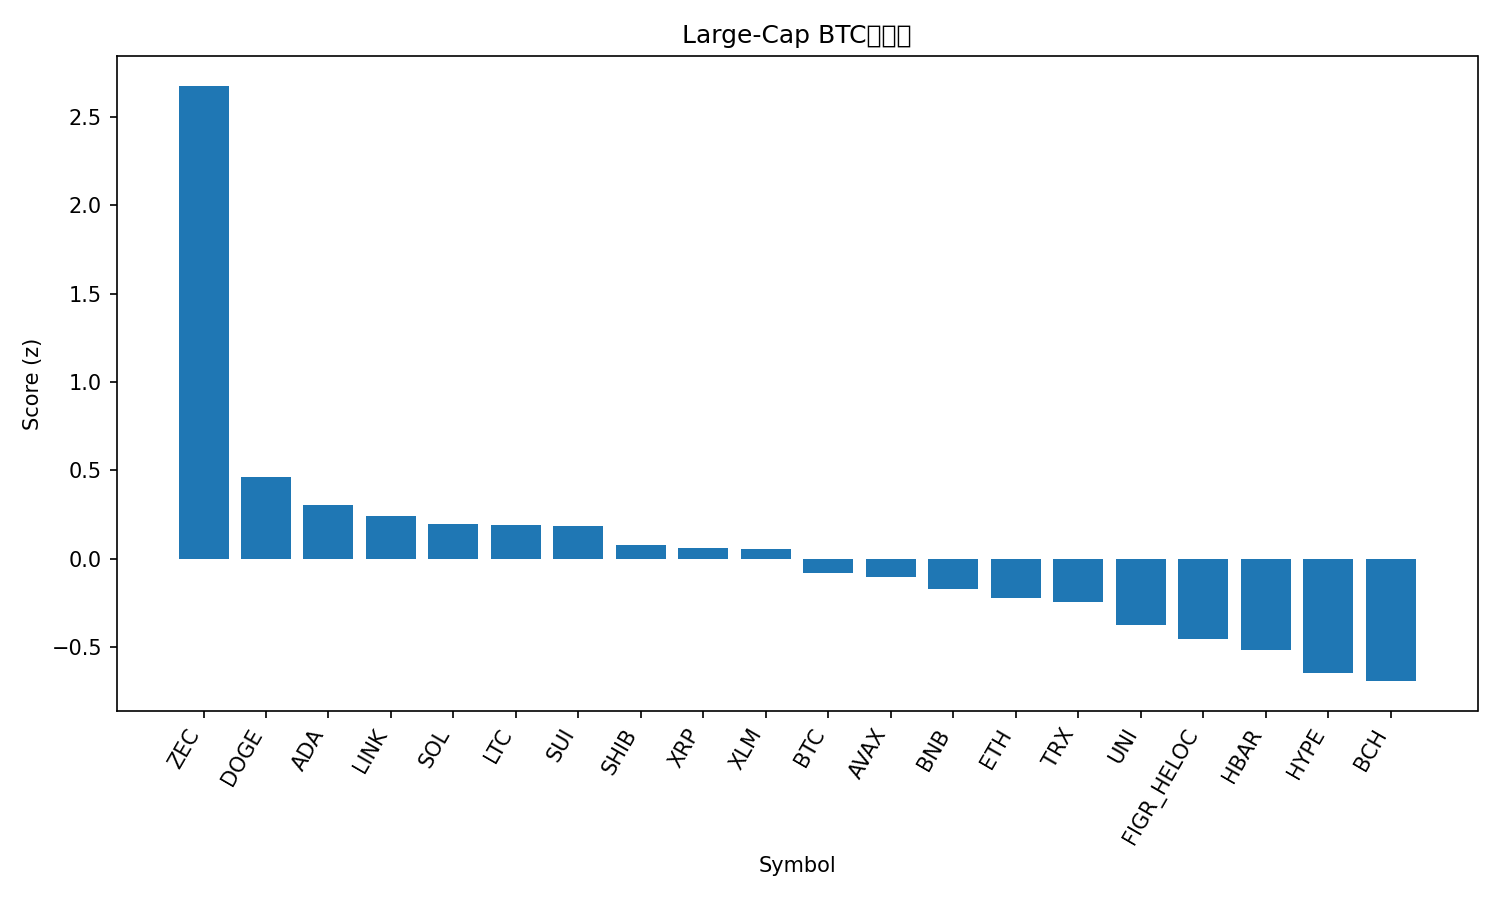

The file beside this chart, header and first rows:
rank, name, symbol, price_btc, price_usd, pct_1h_btc, pct_24h_btc, pct_7d_btc, market_cap_rank, market_cap_usd, volume_usd, score
1, Zcash, ZEC, 0.007288, 658.6, 1.255, 8.38, 38.54, 16, 10817340767, 1989952619, 2.676
2, Dogecoin, DOGE, 1.7e-06, 0.1532, 0.8678, -2.593, 1.112, 10, 23270523180, 2152369421, 0.4618
3, Cardano, ADA, 5.06e-06, 0.457, 0.661, -1.178, -6.169, 11, 16720306592, 1161319671, 0.3051
4, Chainlink, LINK, 0.0001473, 13.31, 0.501, -0.8896, -1.673, 20, 9272802178, 828909565, 0.2435
5, Solana, SOL, 0.001493, 134.9, 0.4632, -1.075, -1.258, 6, 74805592938, 6032940353, 0.1972
6, Litecoin, LTC, 0.001019, 92.09, 0.3168, -0.6516, 5.411, 28, 7045843051, 696313322, 0.1907
7, Sui, SUI, 1.748e-05, 1.58, 0.7803, -2.732, -10.1, 33, 5821645647, 858916742, 0.1877
8, Shiba Inu, SHIB, 9.4108e-11, 8.5e-06, 0.3743, -1.406, -0.2646, 34, 5011491126, 167700257, 0.07632
9, XRP, XRP, 2.305e-05, 2.08, 0.5922, -3.517, -0.3477, 4, 125357147158, 5902204742, 0.0602
10, Stellar, XLM, 2.7e-06, 0.2438, 0.4812, -2.336, -1.626, 24, 7859377262, 174872908, 0.05701
11, Bitcoin, BTC, 1.0, 90347, 0.0, 0.0, 0.0, 1, 1801317019644, 81409532505, -0.082
12, Avalanche, AVAX, 0.0001573, 14.21, 0.08591, 0.2266, -5.303, 32, 6100103180, 475847947, -0.1025
13, BNB, BNB, 0.009893, 893.9, 0.04135, -1.416, 5.384, 5, 122985025545, 2363501540, -0.1737
14, Ethereum, ETH, 0.0329, 2973, 0.1039, -1.777, -2.178, 2, 358731882693, 37808475179, -0.2251
15, TRON, TRX, 3.17e-06, 0.2861, -0.3598, 1.057, 9.005, 8, 27068876103, 887079450, -0.2424
16, Uniswap, UNI, 7.77e-05, 7.02, 0.1308, -3.836, 4.451, 36, 4426757383, 687529525, -0.3778
17, Figure Heloc, FIGR_HELOC, 1.142e-05, 1.032, -0.8045, 2.442, 14.33, 12, 14185071106, 23372842, -0.4538
18, Hedera, HBAR, 1.59e-06, 0.1438, -0.0665, -1.776, -7.357, 31, 6111629056, 231600497, -0.5179
19, Hyperliquid, HYPE, 0.0004229, 38.21, -0.7859, 0.8981, 12.02, 18, 10347512083, 424654092, -0.6467
20, Bitcoin Cash, BCH, 0.005365, 484.7, -0.01056, -5.691, 7.226, 19, 9673562233, 396985518, -0.6928
21, Monero, XMR, 0.004039, 365, -0.113, -7.306, 5.839, 29, 6729484549, 207428151, -1.003
